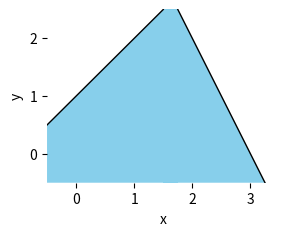

Source code (Python): (Note: this script raises an exception after producing the figure.)
import matplotlib
matplotlib.use('Agg')

from matplotlib import patches, pyplot
from matplotlib.path import Path

fig = pyplot.figure()
fig.set_size_inches(3, 9/4.)
ax = fig.add_subplot(111)

ax.spines['top'].set_visible(False)
ax.spines['right'].set_visible(False)
ax.spines['bottom'].set_visible(False)
ax.spines['left'].set_visible(False)

ax.set_xlim(-0.5, 3.5)
ax.set_ylim(-0.5, 2.5)

ax.fill_between([-.5,1.5], [.5,2.5], [-.5,-.5], facecolor=(.53,.81,.92), lw=0)
ax.fill_between([1.5,1.75], [2.5,2.5], [-.5,-.5], facecolor=(.53,.81,.92), lw=0)
ax.fill_between([1.75,3.25], [2.5,-.5], [-.5,-.5], facecolor=(.53,.81,.92), lw=0)
ax.plot([-.5,1.5], [.5,2.5], lw=1, c='black')
ax.plot([1.75,3.25], [2.5,-.5], lw=1, c='black')

pyplot.xlabel('x')
pyplot.ylabel('y')
pyplot.xticks([0, 1, 2, 3])
pyplot.yticks([0, 1, 2])
pyplot.grid(b=True, which='major', color=(.5,.5,.5,.25), linestyle='-')

pyplot.savefig('fig2-2-constraint-2.png', bbox_inches='tight')
